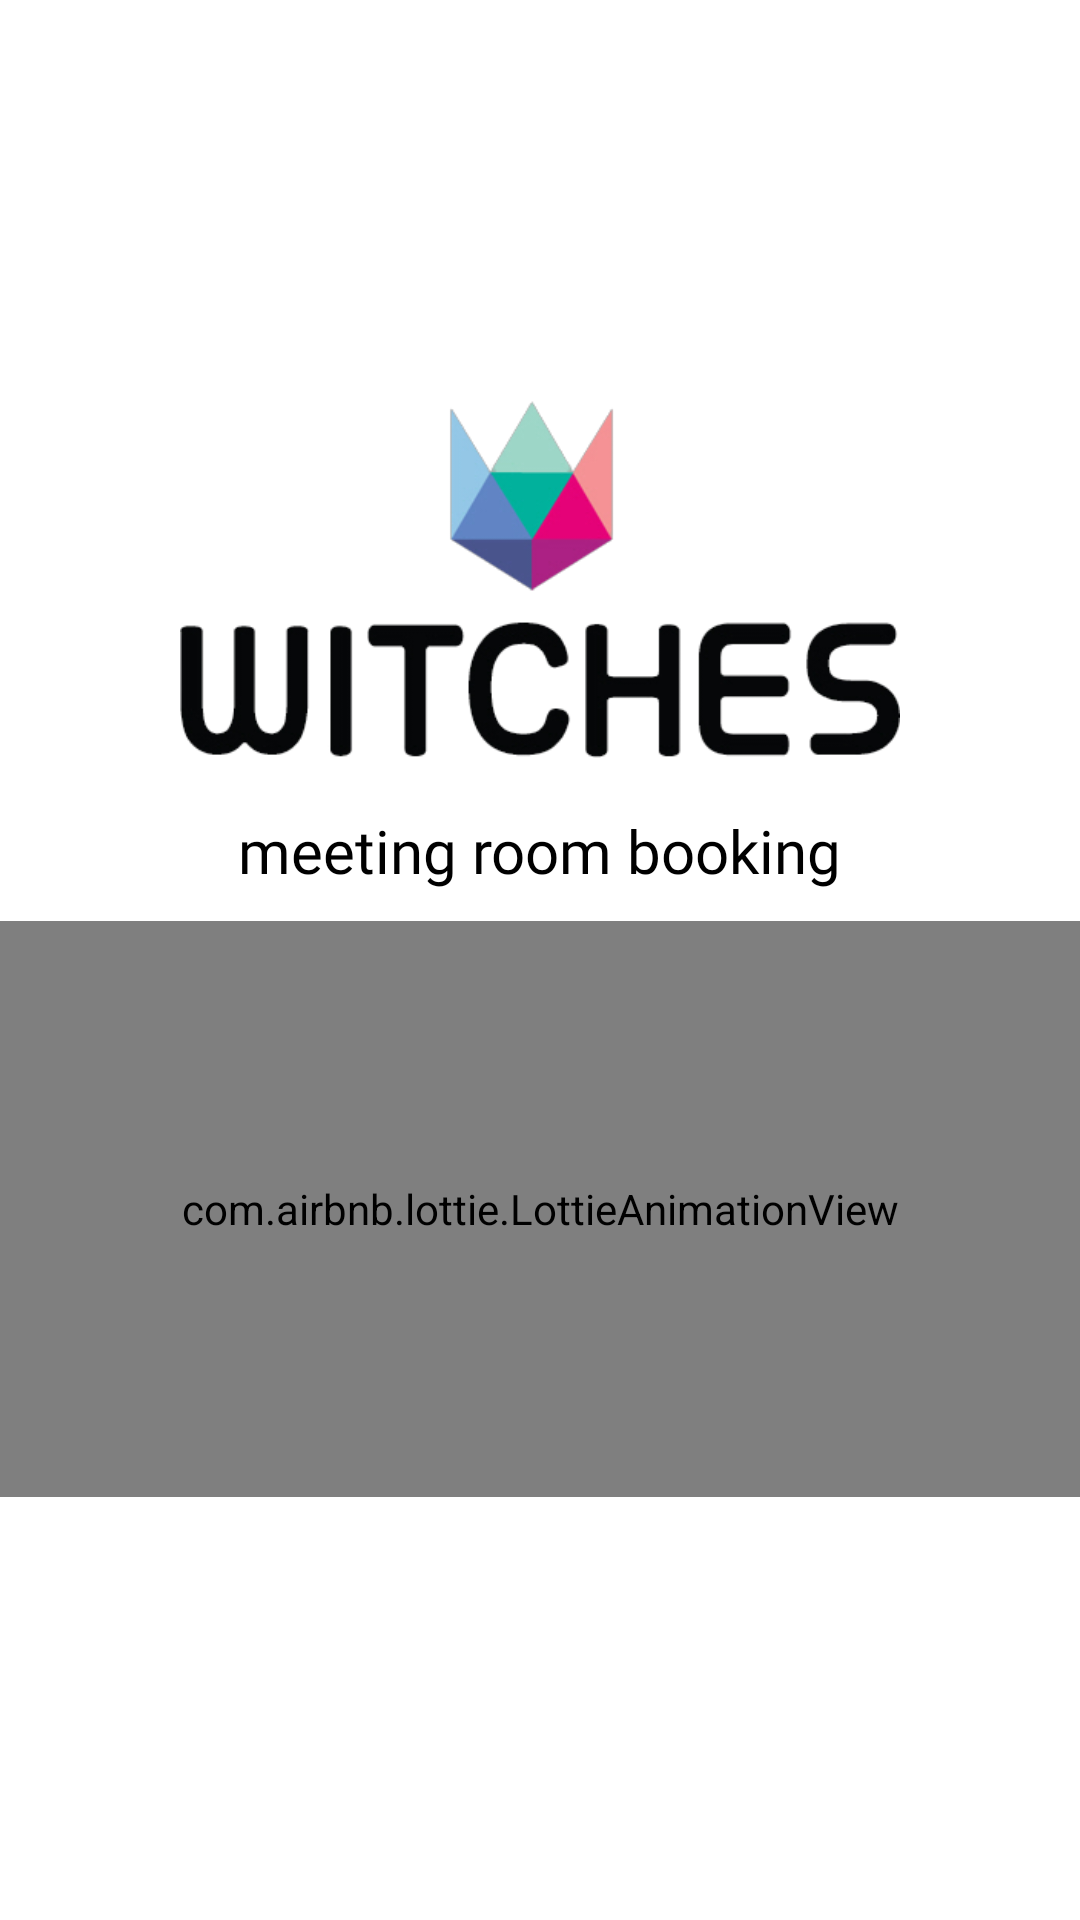

Produce the Android XML layout that renders to this screen, including the resource entries it uses.
<!-- AndroidManifest.xml: application theme Theme.WitchesMeeting -->
<!-- res/layout/activity_login.xml -->
<?xml version="1.0" encoding="utf-8"?>
<androidx.constraintlayout.widget.ConstraintLayout xmlns:android="http://schemas.android.com/apk/res/android"
    xmlns:app="http://schemas.android.com/apk/res-auto"
    xmlns:tools="http://schemas.android.com/tools"
    android:layout_width="match_parent"
    android:layout_height="match_parent"
    tools:context=".LoginActivity"
    android:background="@color/white">


    <ImageView
        android:id="@+id/image"
        android:layout_width="240dp"
        android:layout_height="150dp"
        android:layout_marginTop="120dp"
        android:src="@drawable/witches"
        app:layout_constraintEnd_toEndOf="parent"
        app:layout_constraintStart_toStartOf="parent"
        app:layout_constraintTop_toTopOf="parent" />

    <TextView
        android:id="@+id/meetText"
        android:layout_width="wrap_content"
        android:layout_height="wrap_content"
        android:fontFamily="@font/neo_eb"
        android:text="meeting room booking"
        android:textSize="20sp"
        app:layout_constraintEnd_toEndOf="parent"
        app:layout_constraintStart_toStartOf="parent"
        app:layout_constraintTop_toBottomOf="@id/image"
        android:textColor="@color/black"/>

    <com.airbnb.lottie.LottieAnimationView
        android:id="@+id/business_Animation"
        android:layout_width="match_parent"
        android:layout_height="0dp"
        android:layout_marginVertical="10dp"
        app:layout_constraintHeight_percent="0.3"
        app:lottie_autoPlay="true"
        app:lottie_loop="true"
        app:lottie_rawRes="@raw/business3"
        app:layout_constraintStart_toStartOf="parent"
        app:layout_constraintEnd_toEndOf="parent"
        app:layout_constraintTop_toBottomOf="@id/meetText"/>

    <ImageView
        android:id="@+id/kakao"
        android:layout_width="280dp"
        android:layout_height="60dp"
        android:src="@drawable/kakao"
        app:layout_constraintTop_toBottomOf="@id/business_Animation"
        app:layout_constraintStart_toStartOf="parent"
        app:layout_constraintEnd_toEndOf="parent" />













</androidx.constraintlayout.widget.ConstraintLayout>
<!-- resources referenced by this layout -->
<resources>
  <color name="black">#FF000000</color>
  <color name="white">#FFFFFFFF</color>
  <!-- drawable witches: png bitmap (drawable, 32875 bytes) -->
  <style name="Theme.WitchesMeeting" parent="Base.Theme.WitchesMeeting" />
  <style name="Base.Theme.WitchesMeeting" parent="Theme.Material3.DayNight.NoActionBar">
          
          <item name="bottomSheetDialogTheme">@style/CustomBottomSheetDialogTheme</item>
      </style>
  <style name="CustomBottomSheetDialogTheme" parent="Theme.MaterialComponents.Light.BottomSheetDialog">
          <item name="bottomSheetStyle">@drawable/dialog_reserve_background</item>
          <item name="android:statusBarColor">@android:color/transparent</item>
          <item name="android:windowSoftInputMode">adjustUnspecified</item>
          <item name="cursorColor">@color/black</item>
      </style>
  <!-- drawable dialog_reserve_background (drawable) -->
  <?xml version="1.0" encoding="utf-8"?>
  <shape xmlns:android="http://schemas.android.com/apk/res/android"
      android:shape="rectangle">
      <corners
          android:topLeftRadius="20dp"
          android:topRightRadius="20dp" />
      <solid android:color="#F4F4F4" />
  </shape>
</resources>
